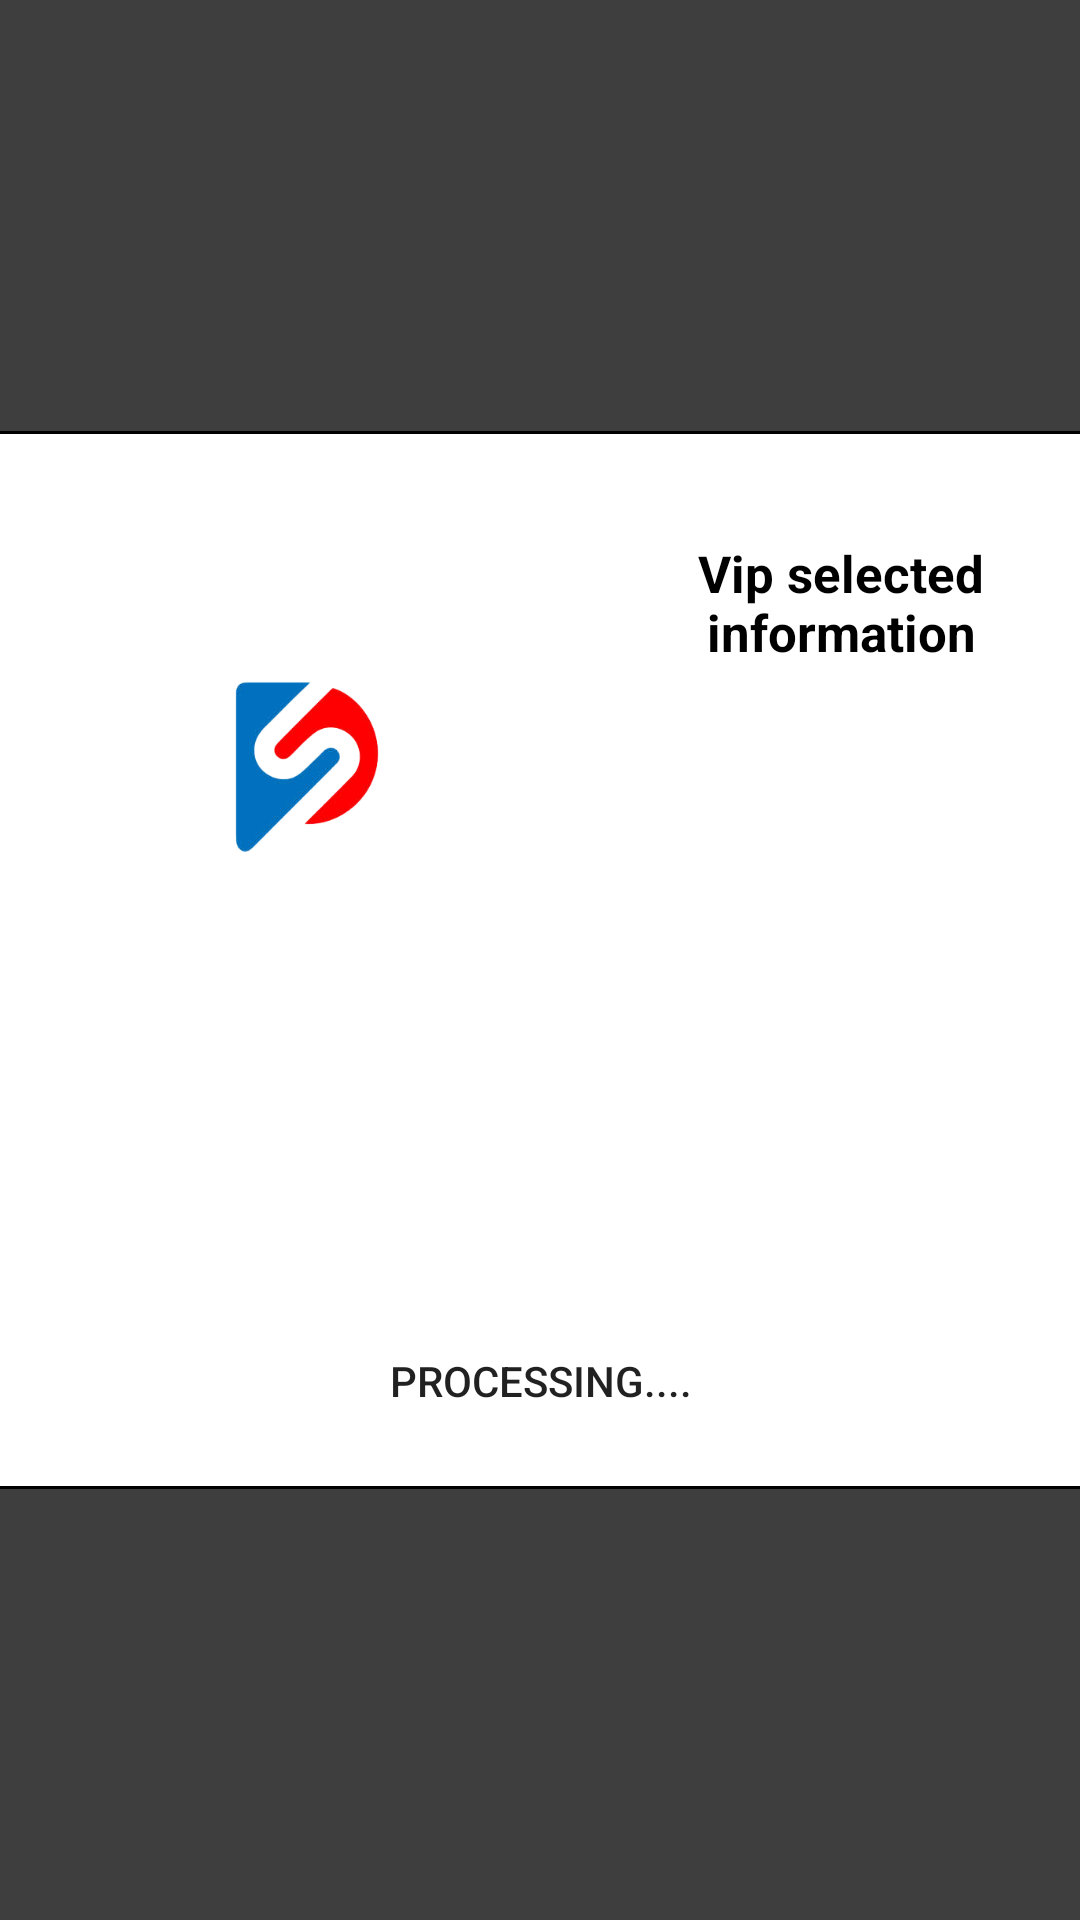

Android layout source for this screen:
<!-- AndroidManifest.xml: application theme Theme.LuckWheel -->
<!-- res/layout/product_dialog.xml -->
<?xml version="1.0" encoding="utf-8"?>
<androidx.constraintlayout.widget.ConstraintLayout xmlns:android="http://schemas.android.com/apk/res/android"
    xmlns:tools="http://schemas.android.com/tools"
    android:layout_width="match_parent"
    android:layout_height="match_parent"
    android:background="#C1000000"
    android:id="@+id/auth_panel"
    xmlns:app="http://schemas.android.com/apk/res-auto">


    <LinearLayout
        android:id="@+id/signup_container"
        android:layout_width="380dp"
        android:layout_height="wrap_content"
        android:background="@drawable/rounded_background"
        android:orientation="vertical"
        android:visibility="visible"
        android:padding="12dp"
        app:layout_constraintBottom_toBottomOf="parent"
        app:layout_constraintEnd_toEndOf="parent"
        app:layout_constraintStart_toStartOf="parent"
        app:layout_constraintTop_toTopOf="parent">


        <TextView
            android:id="@+id/views"
            android:layout_width="match_parent"
            android:layout_height="wrap_content"
            android:padding="24dp"
            android:text="viewed by 2000k"
            android:visibility="gone"
            android:textAlignment="center"
            android:textColor="@color/black"
            android:textSize="17sp"
            android:textStyle="bold" />

        <LinearLayout
            android:layout_width="match_parent"
            android:layout_height="match_parent"
            android:orientation="horizontal">

            <ImageView
                android:id="@+id/image"
                android:layout_width="200dp"
                android:layout_height="200dp"
                android:padding="24dp"
                android:src="@drawable/psl" />

            <TextView
                android:id="@+id/name"
                android:layout_width="wrap_content"
                android:layout_height="wrap_content"
                android:padding="24dp"
                android:text="Vip selected information"
                android:textAlignment="center"
                android:textColor="@color/black"
                android:textSize="17sp"
                android:textStyle="bold" />
        </LinearLayout>

        <TextView
            android:id="@+id/promo"
            android:layout_width="9000dp"
            android:layout_height="wrap_content"
            android:padding="24dp"
            android:singleLine="true"
            android:text=""
            android:textColor="@color/black"
            android:textSize="17sp"
            android:textStyle="bold" />

        <Button
            android:id="@+id/close_"
            android:layout_width="match_parent"
            android:layout_height="wrap_content"
            android:background="@drawable/rounded_button_background"
            android:layout_marginTop="10dp"
            android:backgroundTint="@color/black"
            android:text="Processing...." />
    </LinearLayout>

</androidx.constraintlayout.widget.ConstraintLayout>
<!-- resources referenced by this layout -->
<resources>
  <!-- drawable psl: png bitmap (drawable, 33580 bytes) -->
  <!-- drawable rounded_background (drawable) -->
  <?xml version="1.0" encoding="utf-8"?>
  <shape android:shape="rectangle" xmlns:android="http://schemas.android.com/apk/res/android">
  <solid android:color="@color/white"/>
      <stroke android:color="@color/black" android:width="1dp"/>
      <corners android:radius="10dp"/>
  </shape>
  <style name="Theme.LuckWheel" parent="Theme.MaterialComponents.DayNight.DarkActionBar">
          
          <item name="colorPrimary">@color/purple_500</item>
          <item name="colorPrimaryVariant">@color/purple_700</item>
          <item name="colorOnPrimary">@color/white</item>
          
          <item name="colorSecondary">@color/teal_200</item>
          <item name="colorSecondaryVariant">@color/teal_700</item>
          <item name="colorOnSecondary">@color/black</item>
          
          <item name="android:statusBarColor" tools:targetApi="l">?attr/colorPrimaryVariant</item>
          
      </style>
  <!-- not gathered from this repository: default colours our renderer supplied (Android Studio template values) -->
  <color name="purple_500">#FF6200EE</color>
  <color name="purple_700">#FF3700B3</color>
  <color name="teal_200">#FF03DAC5</color>
  <color name="teal_700">#FF018786</color>
  <color name="black">#FF000000</color>
  <color name="white">#FFFFFFFF</color>
</resources>
